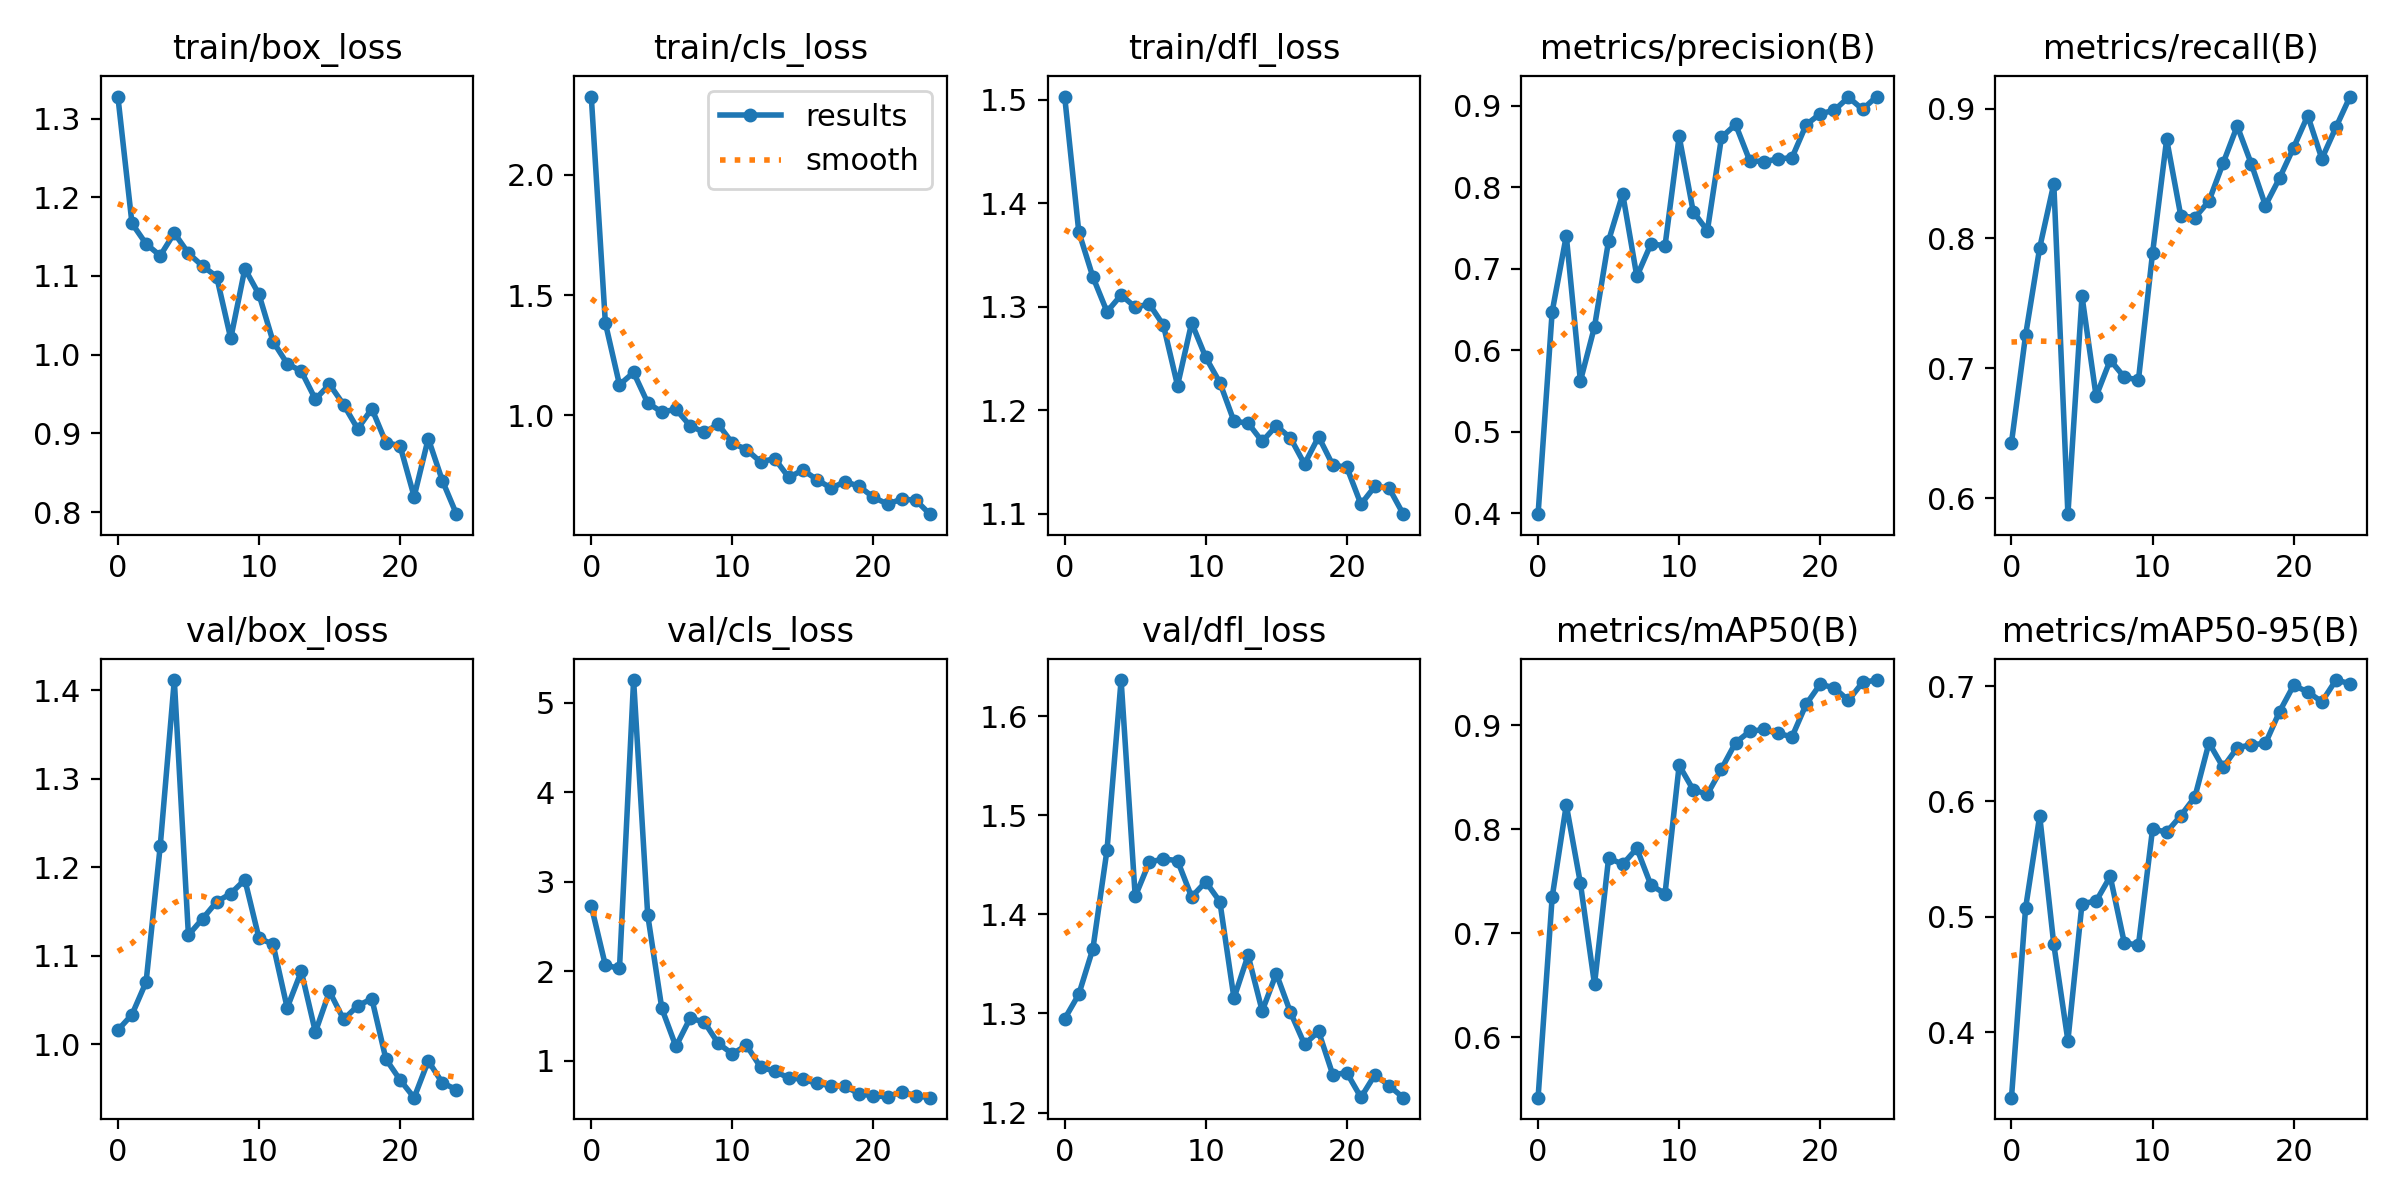

The data file committed next to this chart (first rows):
epoch, train/box_loss, train/cls_loss, train/dfl_loss, metrics/precision(B), metrics/recall(B), metrics/mAP50(B), metrics/mAP50-95(B), val/box_loss, val/cls_loss, val/dfl_loss, lr/pg0, lr/pg1, lr/pg2
0, 1.328, 2.326, 1.503, 0.3991, 0.6429, 0.542, 0.3432, 1.016, 2.73, 1.295, 0.0002001, 0.0002001, 0.0002001
1, 1.167, 1.383, 1.373, 0.6475, 0.7256, 0.7348, 0.5076, 1.033, 2.068, 1.319, 0.000398, 0.000398, 0.000398
2, 1.141, 1.127, 1.329, 0.7406, 0.7928, 0.8234, 0.5876, 1.07, 2.033, 1.365, 0.000579, 0.000579, 0.000579
3, 1.126, 1.178, 1.295, 0.5624, 0.8421, 0.7481, 0.4761, 1.224, 5.253, 1.465, 0.000743, 0.000743, 0.000743
4, 1.155, 1.051, 1.311, 0.629, 0.5878, 0.651, 0.3927, 1.412, 2.63, 1.637, 0.00089, 0.00089, 0.00089
5, 1.129, 1.013, 1.3, 0.7347, 0.7556, 0.7723, 0.5115, 1.123, 1.586, 1.418, 0.00102, 0.00102, 0.00102
6, 1.113, 1.025, 1.303, 0.7918, 0.6786, 0.7663, 0.5136, 1.142, 1.161, 1.453, 0.001089, 0.001089, 0.001089
7, 1.099, 0.9568, 1.282, 0.6907, 0.7065, 0.7816, 0.535, 1.161, 1.475, 1.456, 0.001089, 0.001089, 0.001089
8, 1.021, 0.9288, 1.224, 0.7305, 0.6933, 0.7462, 0.4773, 1.17, 1.437, 1.454, 0.001033, 0.001033, 0.001033
9, 1.109, 0.9625, 1.284, 0.7285, 0.6911, 0.7381, 0.4756, 1.186, 1.195, 1.418, 0.0009763, 0.0009763, 0.0009763
10, 1.077, 0.884, 1.251, 0.8624, 0.7888, 0.8614, 0.5761, 1.12, 1.078, 1.433, 0.0009197, 0.0009197, 0.0009197
11, 1.017, 0.8575, 1.227, 0.77, 0.8763, 0.8378, 0.5734, 1.113, 1.173, 1.413, 0.0008631, 0.0008631, 0.0008631
12, 0.9886, 0.8057, 1.189, 0.7468, 0.8175, 0.8337, 0.5877, 1.041, 0.9294, 1.315, 0.0008065, 0.0008065, 0.0008065
13, 0.9791, 0.8199, 1.188, 0.8612, 0.816, 0.8581, 0.6038, 1.082, 0.8855, 1.359, 0.0007499, 0.0007499, 0.0007499
14, 0.9434, 0.7411, 1.17, 0.8771, 0.8289, 0.8833, 0.6508, 1.014, 0.8085, 1.302, 0.0006934, 0.0006934, 0.0006934
15, 0.9624, 0.7725, 1.185, 0.8327, 0.8579, 0.8941, 0.6296, 1.06, 0.7967, 1.34, 0.0006368, 0.0006368, 0.0006368
16, 0.9366, 0.732, 1.173, 0.8315, 0.8865, 0.8959, 0.6465, 1.028, 0.7472, 1.301, 0.0005802, 0.0005802, 0.0005802
17, 0.9057, 0.6969, 1.148, 0.8347, 0.8574, 0.8921, 0.6492, 1.043, 0.7239, 1.269, 0.0005236, 0.0005236, 0.0005236
18, 0.9315, 0.7239, 1.174, 0.8364, 0.8254, 0.8889, 0.6503, 1.051, 0.7165, 1.282, 0.000467, 0.000467, 0.000467
19, 0.8883, 0.7041, 1.147, 0.8767, 0.8464, 0.9202, 0.6779, 0.983, 0.6294, 1.238, 0.0004104, 0.0004104, 0.0004104
20, 0.8843, 0.6586, 1.145, 0.8903, 0.87, 0.9395, 0.7006, 0.9595, 0.6107, 1.24, 0.0003538, 0.0003538, 0.0003538
21, 0.8197, 0.6306, 1.109, 0.8945, 0.8945, 0.9359, 0.695, 0.9393, 0.5978, 1.215, 0.0002972, 0.0002972, 0.0002972
22, 0.8934, 0.651, 1.127, 0.9104, 0.8613, 0.9239, 0.6864, 0.9809, 0.6551, 1.238, 0.0002406, 0.0002406, 0.0002406
23, 0.84, 0.6469, 1.125, 0.8957, 0.8856, 0.9412, 0.7052, 0.9562, 0.6089, 1.227, 0.0001841, 0.0001841, 0.0001841
24, 0.7974, 0.5885, 1.099, 0.9113, 0.9092, 0.9434, 0.7021, 0.9484, 0.5888, 1.215, 0.0001275, 0.0001275, 0.0001275
